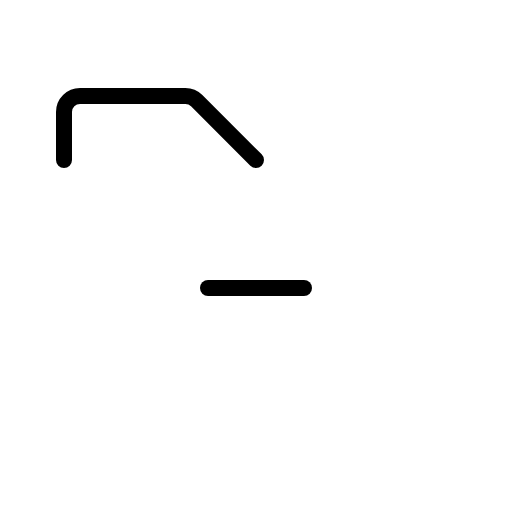
t = 0.00 s
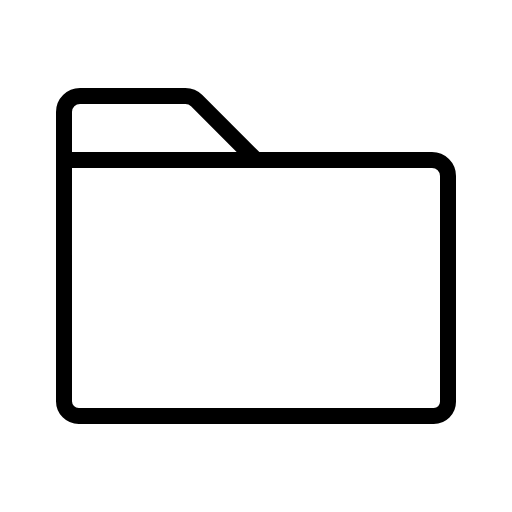
t = 0.60 s
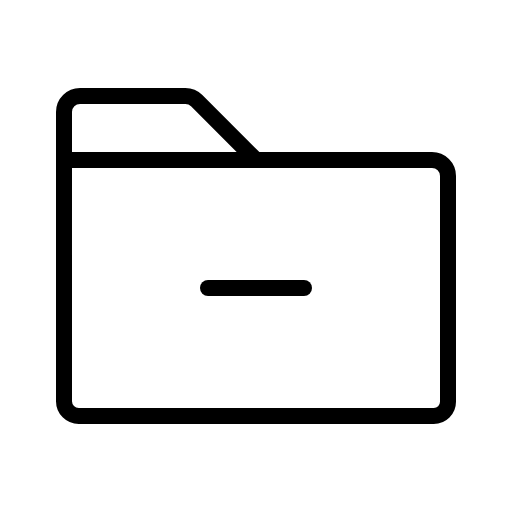
t = 1.35 s
t = 1.73 s: frame unchanged from t = 1.35 s, image omitted
t = 2.48 s: frame unchanged from t = 1.35 s, image omitted
t = 2.85 s: frame unchanged from t = 1.35 s, image omitted

The animated SVG that drew these frames (rendered in a browser with its animation timeline set to each time). Animation: 1 CSS @keyframes rule; one cycle of 3.60 s, repeats indefinitely.

<svg xmlns="http://www.w3.org/2000/svg" viewBox="0 0 256 256">
  <style>
    .draw-line {
      stroke-dasharray: 2000;
      stroke-dashoffset: 0;
    }
    svg:hover .draw-line {
      animation: phosphor-draw-in 3s ease-in-out infinite alternate;
    }
    @keyframes phosphor-draw-in {
      0%   { stroke-dashoffset: 2000; }
      50%  { stroke-dashoffset: 0; }
      100% { stroke-dashoffset: 0; }
    }
  </style><rect width="256" height="256" fill="none"/><path d="M216.89,208H39.38A7.4,7.4,0,0,1,32,200.62V80H216a8,8,0,0,1,8,8V200.89A7.11,7.11,0,0,1,216.89,208Z" fill="none" stroke="currentColor" stroke-linecap="round" stroke-linejoin="round" stroke-width="8" class="draw-line" pathLength="1" style="animation-delay: 0s"/><path d="M32,80V56a8,8,0,0,1,8-8H92.69a8,8,0,0,1,5.65,2.34L128,80" fill="none" stroke="currentColor" stroke-linecap="round" stroke-linejoin="round" stroke-width="8" class="draw-line" pathLength="1" style="animation-delay: 0.3s"/><line x1="104" y1="144" x2="152" y2="144" fill="none" stroke="currentColor" stroke-linecap="round" stroke-linejoin="round" stroke-width="8" class="draw-line" pathLength="1" style="animation-delay: 0.6s"/></svg>
